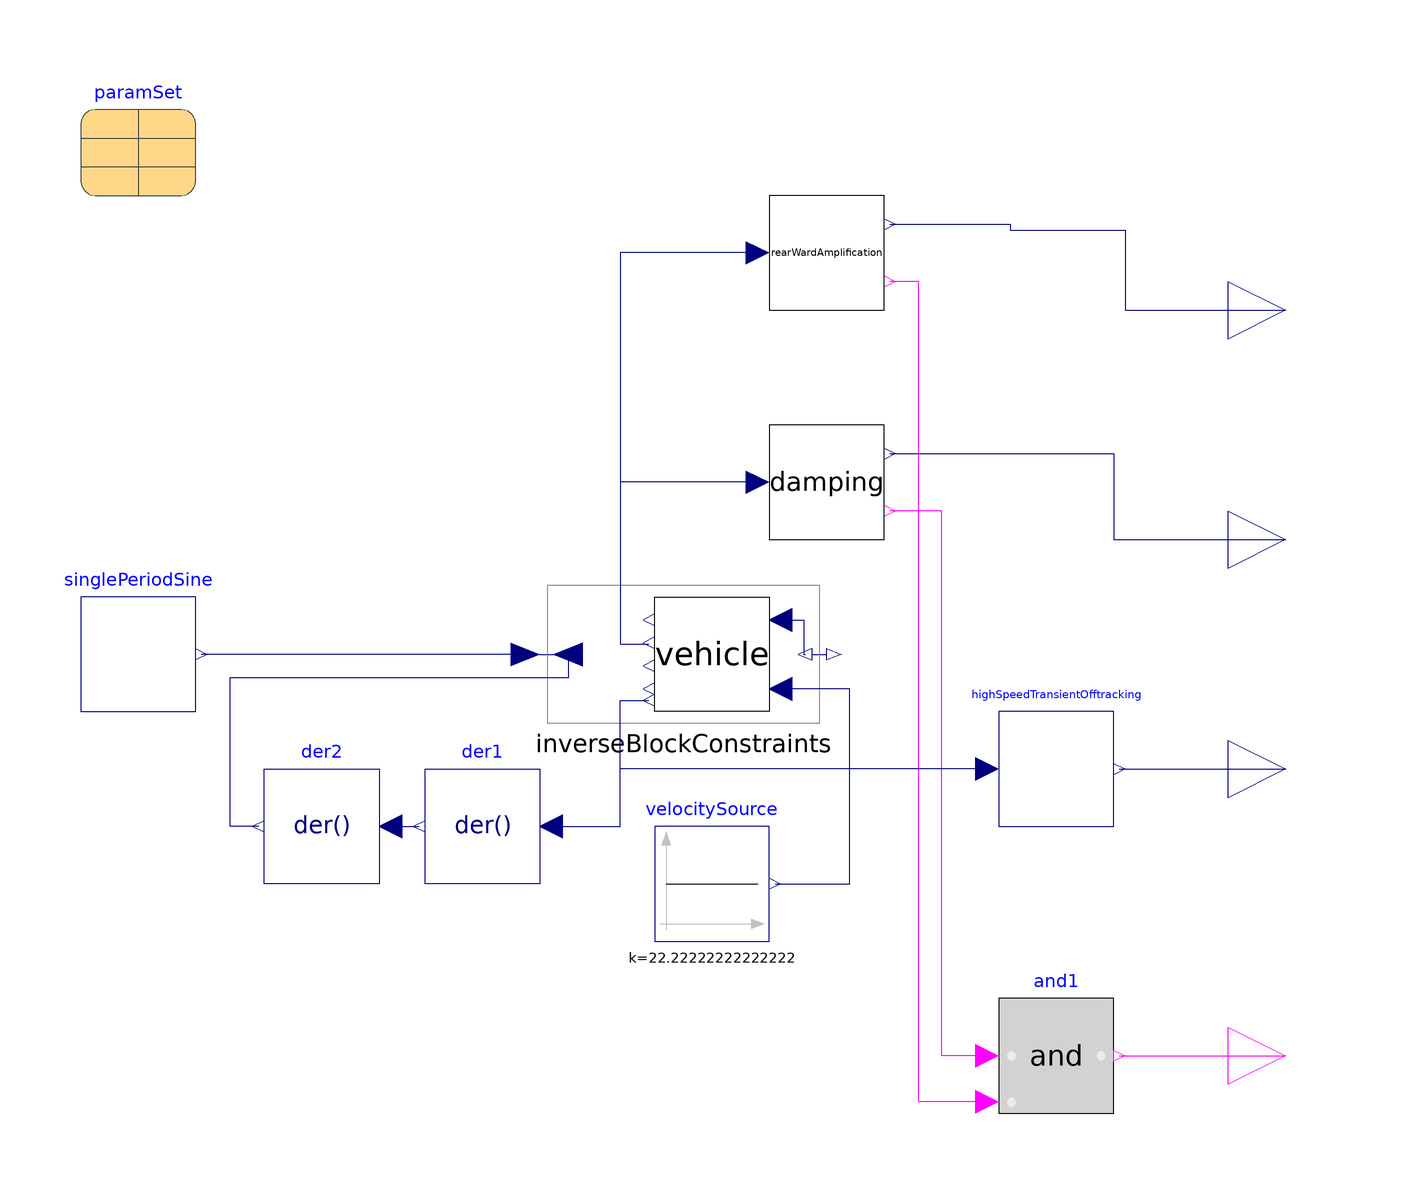

The Modelica model whose source follows is shown above as a component diagram (icons at their Placement, wires along their Line points).

model SingleLaneChange
  extends Modelica.Blocks.Icons.Block;
  parameter Modelica.SIunits.Frequency freqHz=0.4 "Frequency of lateral acceleration in ground coordinates";
  parameter Modelica.SIunits.Length width=4.5 "Width of lane change maneuver";
  parameter Modelica.SIunits.Velocity vx=80/3.6 "Longitudinal velocity";

  VehicleModels.SingleTrack vehicle(paramSet=paramSet)
    annotation (Placement(transformation(extent={{20,-10},{0,10}})));
  Modelica.Blocks.Math.InverseBlockConstraints inverseBlockConstraints
    annotation (Placement(transformation(extent={{-20,-12},{30,12}})));
  Modelica.Blocks.Sources.Constant velocitySource(k=80/3.6)
    annotation (Placement(transformation(extent={{0,-50},{20,-30}})));
  Blocks.SinglePeriodSine singlePeriodSine(
    startTime=5,
    amplitude=freqHz^2*(width*2*Modelica.Constants.pi),
    freqHz=freqHz)
    annotation (Placement(transformation(extent={{-100,-10},{-80,10}})));
  Modelica.Blocks.Continuous.Der der1
    annotation (Placement(transformation(extent={{-20,-40},{-40,-20}})));
  Modelica.Blocks.Continuous.Der der2
    annotation (Placement(transformation(extent={{-48,-40},{-68,-20}})));
  replaceable parameter       Parameters.Variants.Adouble6x4
                                       paramSet constrainedby
    Parameters.Base.VehicleModel                annotation (Placement(transformation(extent={{-100,80},
            {-80,100}})));
  Blocks.PBS.RearWardAmplification rearWardAmplification(nu=paramSet.nu)
    annotation (Placement(transformation(extent={{20,60},{40,80}})));
  Blocks.PBS.Damping damping(nu=paramSet.nu, start_time=singlePeriodSine.startTime
         + 1/singlePeriodSine.freqHz)
    annotation (Placement(transformation(extent={{20,20},{40,40}})));
  Modelica.Blocks.Interfaces.RealOutput RWA "Rearward amplification"
    annotation (Placement(transformation(extent={{100,50},{120,70}})));
  Modelica.Blocks.Interfaces.RealOutput YD "Yaw damping"
    annotation (Placement(transformation(extent={{100,10},{120,30}})));
  Modelica.Blocks.Logical.And and1
    annotation (Placement(transformation(extent={{60,-80},{80,-60}})));
  Modelica.Blocks.Interfaces.BooleanOutput valid
    "True if calculations were completed"
    annotation (Placement(transformation(extent={{100,-80},{120,-60}})));
  Blocks.PBS.HighSpeedTransientOfftracking highSpeedTransientOfftracking(
    nu=paramSet.nu,
    na=paramSet.na,
    width=width)
    annotation (Placement(transformation(extent={{60,-30},{80,-10}})));
  Modelica.Blocks.Interfaces.RealOutput HSTO
    annotation (Placement(transformation(extent={{100,-30},{120,-10}})));
equation
  connect(vehicle.delta_in,inverseBlockConstraints. y2)
    annotation (Line(points={{22,6},{26,6},{26,0},{26.25,0}},
                                                           color={0,0,127}));
  connect(velocitySource.y,vehicle. vx_in) annotation (Line(points={{21,-40},{34,
          -40},{34,-6},{22,-6}}, color={0,0,127}));
  connect(der1.u,vehicle. ry_out[1, 1]) annotation (Line(points={{-18,-30},{-6,-30},
          {-6,-8},{-1,-8}},          color={0,0,127}));
  connect(der2.u,der1. y) annotation (Line(points={{-46,-30},{-41,-30}},
                 color={0,0,127}));
  connect(der2.y,inverseBlockConstraints. u2) annotation (Line(points={{-69,-30},
          {-74,-30},{-74,-4},{-15,-4},{-15,0}},    color={0,0,127}));
  connect(inverseBlockConstraints.u1,singlePeriodSine. y)
    annotation (Line(points={{-22.5,0},{-79,0}},
                                               color={0,0,127}));
  connect(rearWardAmplification.RWA, RWA) annotation (Line(points={{41,75},{62,75},
          {62,74},{82,74},{82,60},{110,60}}, color={0,0,127}));
  connect(damping.D, YD) annotation (Line(points={{41,35},{80,35},{80,20},{110,20}},
        color={0,0,127}));
  connect(damping.motion, vehicle.wz_out) annotation (Line(points={{18,30},{4,
          30},{-6,30},{-6,1.8},{-1,1.8}},
                                    color={0,0,127}));
  connect(rearWardAmplification.motion, vehicle.wz_out) annotation (Line(points={{18,70},
          {6,70},{-6,70},{-6,1.8},{-1,1.8}},       color={0,0,127}));
  connect(and1.u1, damping.valid) annotation (Line(points={{58,-70},{54,-70},{50,
          -70},{50,25},{41,25}}, color={255,0,255}));
  connect(and1.u2, rearWardAmplification.valid) annotation (Line(points={{58,-78},
          {54,-78},{46,-78},{46,65},{41,65}}, color={255,0,255}));
  connect(and1.y, valid)
    annotation (Line(points={{81,-70},{110,-70}}, color={255,0,255}));
  connect(highSpeedTransientOfftracking.ry, vehicle.ry_out) annotation (Line(
        points={{58,-20},{26,-20},{-6,-20},{-6,-8},{-1,-8}}, color={0,0,127}));
  connect(highSpeedTransientOfftracking.HSTO, HSTO)
    annotation (Line(points={{81,-20},{110,-20}}, color={0,0,127}));
  annotation (Icon(coordinateSystem(preserveAspectRatio=false), graphics={
          Bitmap(extent={{-100,-100},{100,100}}, fileName=
              "modelica://OpenPBS/Resources/illustrations/SingleLaneChange.png")}),
                                                                 Diagram(
        coordinateSystem(preserveAspectRatio=false)),
    Documentation(info="<html>
<p><img src=\"modelica://OpenPBS/Resources/illustrations/HSTO_Description.png\"/></p>
</html>"));
end SingleLaneChange;